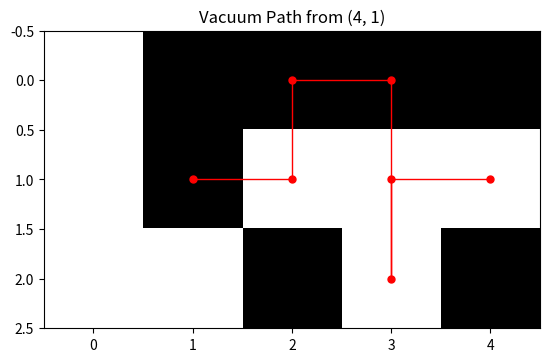

Write the Python code that produced this figure.
import random 
import matplotlib.pyplot as plt
import numpy as np

valid_directions = ['L', 'R', 'U', 'D']

def generate_room(width, height, dirt_prob=0.5):
    '''
    Generate random height x width grid space where each cell has a
    dirt_prob probability of being a 1.
    '''
    # Error handling
    if not isinstance(width, int) or width <= 0:
        raise ValueError("Width must be a positive integer.")
    if not isinstance(height, int) or height <= 0:
        raise ValueError("Height must be a positive integer.")
    if not 0 <= dirt_prob <= 1:
        raise ValueError("Probability must be between 0 and 1.")
    
    # Create room and update each cell based on probability 
    room = [[0 for x in range(width)] for y in range(height)]
    for y in range(height):
        for x in range(width):
            r = random.random()
            if r <= dirt_prob:
                room[y][x] = 1
    return room

def generate_start(width, height):
    '''
    Generate random starting point (x, y) in height x width grid space
    '''
    # Error handling
    if not isinstance(width, int) or width <= 0:
        raise ValueError("Width must be a positive integer.")
    if not isinstance(height, int) or height <= 0:
        raise ValueError("Height must be a positive integer.")
    
    # Uniformly random integer coordinate
    x = random.randint(0, width - 1)
    y = random.randint(0, height - 1)
    return (x, y)

def generate_directions(length, distrib):
    '''
    Generate random sequence of directions with given length and 
    distribution for directions.
    '''
    # Error handling
    if not isinstance(length, int) or length <= 0:
        raise ValueError("Length of list must be a positive integer.")
    if set(distrib.keys()) != set(valid_directions):
        raise ValueError("Distribution must include all and only valid directions: " +
                         ", ".join(valid_directions))
    probs = distrib.values()
    if not abs(sum(probs) - 1) < 1e-9:
        raise ValueError("Probabilities must sum to 1.")
    if not all(0 <= p <= 1 for p in probs):
        raise ValueError("Probabilities must be between 0 and 1.")
        
    return random.choices(valid_directions, 
                          weights=[distrib[d] for d in valid_directions], 
                          k=length)
    
def clean_room(room, start, directions):
    '''
    Given a grid, starting point and sequence of directions, begins at
    start and follows the direction, cleaning any dirty cell along
    the way.
    '''
    # Error handling
    if not room or not all(isinstance(row, list) for row in room):
        raise ValueError("Room must be a non-empty list of lists.")
    height, width = len(room), len(room[0])
    if not all(len(row) == width for row in room):
        raise ValueError("All rows in room must have the same length.")
    if not (isinstance(start, tuple) and len(start) == 2):
        raise ValueError("Start must be a tuple of (x, y).")
    x, y = start
    if not (0 <= x < width and 0 <= y < height):
        raise ValueError(f"Start {start} is outside room bounds ({width}, {height}).")
    if not all(d in valid_directions for d in directions):
        raise ValueError("Invalid direction(s), please try again.")
    
    # Deep copy of the grid and counter for cleaned cells
    cleaned_room = [row[:] for row in room]
    clean_counter = 0
    path = [(x, y)]  # Track path for visualization
    
    # Check starting point
    if cleaned_room[y][x] == 1:
        cleaned_room[y][x] = 0
        clean_counter += 1
    
    for d in directions:
        # Update coordinates, go to other side if out of bounds
        if d == 'L':
            x = x - 1 if x > 0 else width - 1
        elif d == 'R':
            x = x + 1 if x < width - 1 else 0
        elif d == 'U':
            y = y - 1 if y > 0 else height - 1
        elif d == 'D':
            y = y + 1 if y < height - 1 else 0
        
        # Stores coordinate and cleans if dirty
        path.append((x, y))
        if cleaned_room[y][x] == 1:
            cleaned_room[y][x] = 0
            clean_counter += 1
    
    return cleaned_room, clean_counter, path

def plot_room(room, path, title):
    room_array = np.array(room)
    plt.imshow(room_array, cmap='Greys', interpolation='none')
    path_x, path_y = zip(*path)
    plt.plot(path_x, path_y, 'r.-', linewidth=1, markersize=10)
    plt.title(title)
    plt.show()

# Test with visualization
# random.seed(100)
width = 5
height = 3
path_length = 6

my_room = generate_room(width, height, 0.3)
print(f"Current {height}x{width} room:")
for row in my_room:
    print(row)
    
start = generate_start(width, height)

my_distrib = {'L': 0.25, 'R': 0.25, 'U': 0.25, 'D': 0.25}
my_directions = generate_directions(path_length, my_distrib)
print(f"\nStarting at {start}, vacuum cleaner follows path:")
print(my_directions)
    
try:
    result, count, path = clean_room(my_room, start, my_directions)
    print("\nCleaned room:")
    for row in result:
        print(row)
    print(f"Cleaned {count} cells.")
    plot_room(my_room, path, f"Vacuum Path from {start}")
except ValueError as ve:
    print(f"ValueError: {ve}")

